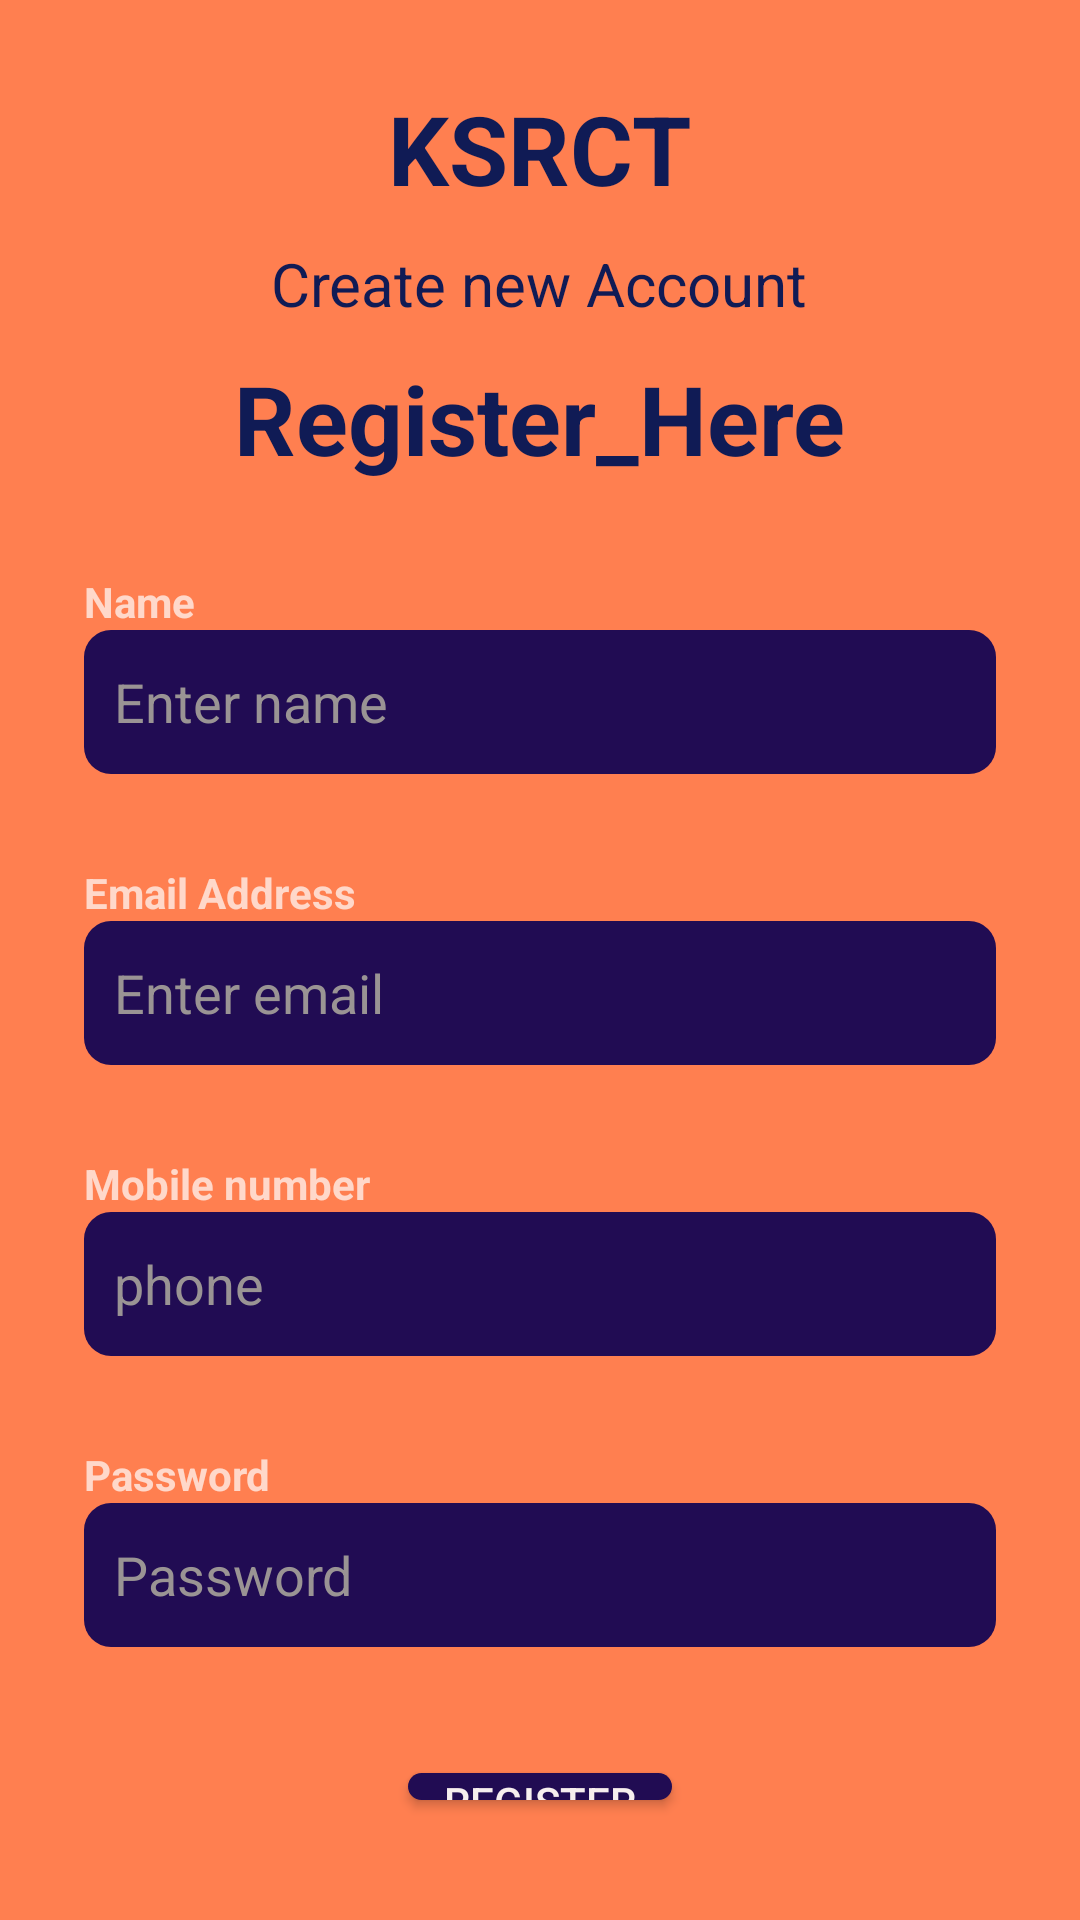

Here is an Android app screen rendered from its layout file. Give the layout XML and the strings, colors and styles it references.
<!-- AndroidManifest.xml: application theme Theme.KSRCT -->
<!-- res/layout/activity_register.xml -->
<?xml version="1.0" encoding="utf-8"?>
<RelativeLayout xmlns:android="http://schemas.android.com/apk/res/android"
    xmlns:app="http://schemas.android.com/apk/res-auto"
    xmlns:tools="http://schemas.android.com/tools"
    android:layout_width="match_parent"
    android:layout_height="match_parent"
    android:background="@color/Orange"
    tools:context=".Login">


    <LinearLayout
        android:layout_width="match_parent"
        android:layout_height="wrap_content"
        android:orientation="vertical"
        android:padding="28dp">
        <TextView
            android:layout_width="wrap_content"
            android:layout_height="wrap_content"
            android:text="KSRCT"
            android:textColor="#101B55"
            android:textSize="32sp"
            android:layout_gravity="center"
            android:textStyle="bold"/>
        <TextView
            android:layout_width="wrap_content"
            android:layout_height="wrap_content"
            android:layout_marginTop="10dp"
            android:text="Create new Account"
            android:layout_gravity="center"
            android:textSize="20dp"

            android:textColor="#FF101B55" />
        <TextView
            android:layout_width="wrap_content"
            android:layout_height="wrap_content"
            android:text="Register_Here"
            android:textColor="#FF101B55"
            android:layout_marginTop="10dp"
            android:textSize="32sp"
            android:layout_gravity="center"
            android:textStyle="bold"/>
        <View
            android:layout_width="wrap_content"
            android:layout_height="30dp"/>
        <TextView
            android:layout_width="wrap_content"
            android:layout_height="wrap_content"
            android:text="Name"
            android:textColor="@color/white"
            android:alpha="0.7"
            android:textStyle="bold"/>

        <EditText
            android:id="@+id/fullname"
            android:layout_width="match_parent"
            android:layout_height="wrap_content"
            android:hint="Enter name"
            android:paddingLeft="10dp"
            android:background="@drawable/background"
            android:textColorHint="#9A9494"
            android:inputType="textEmailAddress"
            android:minHeight="48dp" />
        <View
            android:layout_width="wrap_content"
            android:layout_height="30dp"/>

        <TextView
            android:layout_width="wrap_content"
            android:layout_height="wrap_content"
            android:textColor="@color/white"
            android:text="Email Address"
            android:alpha="0.7"
            android:textStyle="bold"/>

        <EditText
            android:id="@+id/emailET"
            android:layout_width="match_parent"
            android:layout_height="wrap_content"
            android:hint="Enter email"
            android:paddingLeft="10dp"
            android:background="@drawable/background"
            android:textColorHint="#9A9494"
            android:inputType="textEmailAddress"
            android:minHeight="48dp" />
        <View
            android:layout_width="wrap_content"
            android:layout_height="30dp"/>
        <TextView
            android:layout_width="wrap_content"
            android:layout_height="wrap_content"
            android:textColor="@color/white"
            android:text="Mobile number"
            android:alpha="0.7"
            android:textStyle="bold"/>

        <EditText
            android:id="@+id/phoneET"
            android:layout_width="match_parent"
            android:layout_height="wrap_content"
            android:hint="phone"
            android:paddingLeft="10dp"
            android:background="@drawable/background"
            android:textColorHint="#9A9494"
            android:inputType="phone"
            android:minHeight="48dp" />
        <View
            android:layout_width="wrap_content"
            android:layout_height="30dp"/>
        <TextView
            android:layout_width="wrap_content"
            android:layout_height="wrap_content"
            android:text="Password"
            android:textColor="@color/white"
            android:alpha="0.7"
            android:textStyle="bold"/>

        <EditText
            android:id="@+id/passwordET"
            android:layout_width="match_parent"
            android:layout_height="wrap_content"
            android:hint="Password"
            android:paddingLeft="10dp"
            android:background="@drawable/background"
            android:textColorHint="#9A9494"
            android:inputType="textPassword"
            android:minHeight="48dp" />
        <View
            android:layout_width="wrap_content"
            android:layout_height="30dp"/>
        <Button
            android:id="@+id/loginBtn"
            android:layout_width="wrap_content"
            android:layout_height="match_parent"
            android:layout_margin="12dp"
            android:layout_gravity="center"
            android:background="@drawable/background"
            android:text="REGISTER"
            android:textColor="#F6EEEE"
            app:cornerRadius="40dp"
            tools:ignore="TouchTargetSizeCheck" />
        <TextView
            android:id="@+id/CreateText"
            android:layout_width="wrap_content"
            android:layout_height="wrap_content"
            android:text="Already Registered? LogIn"
            android:layout_gravity="center"
            android:textSize="20dp"

            android:textColor="#FF101B55" />
        <View
            android:layout_width="wrap_content"
            android:layout_height="30dp"/>
        <ProgressBar
            android:id="@+id/progressbar"
            android:layout_width="wrap_content"
            android:layout_height="wrap_content"
            android:layout_gravity="center"
            android:visibility="invisible"/>
    </LinearLayout>

</RelativeLayout>
<!-- resources referenced by this layout -->
<resources>
  <color name="Orange">#FF7F50</color>
  <color name="white">#FFFFFFFF</color>
  <!-- drawable background (drawable) -->
  <?xml version="1.0" encoding="utf-8"?>
  <shape xmlns:android="http://schemas.android.com/apk/res/android">
      <corners android:radius="9dp"/>
      <solid android:color="#210C53"/>
  </shape>
  <style name="Theme.KSRCT" parent="Base.Theme.KSRCT" />
  <style name="Base.Theme.KSRCT" parent="Theme.AppCompat.Light.NoActionBar">
          
          
      </style>
</resources>
